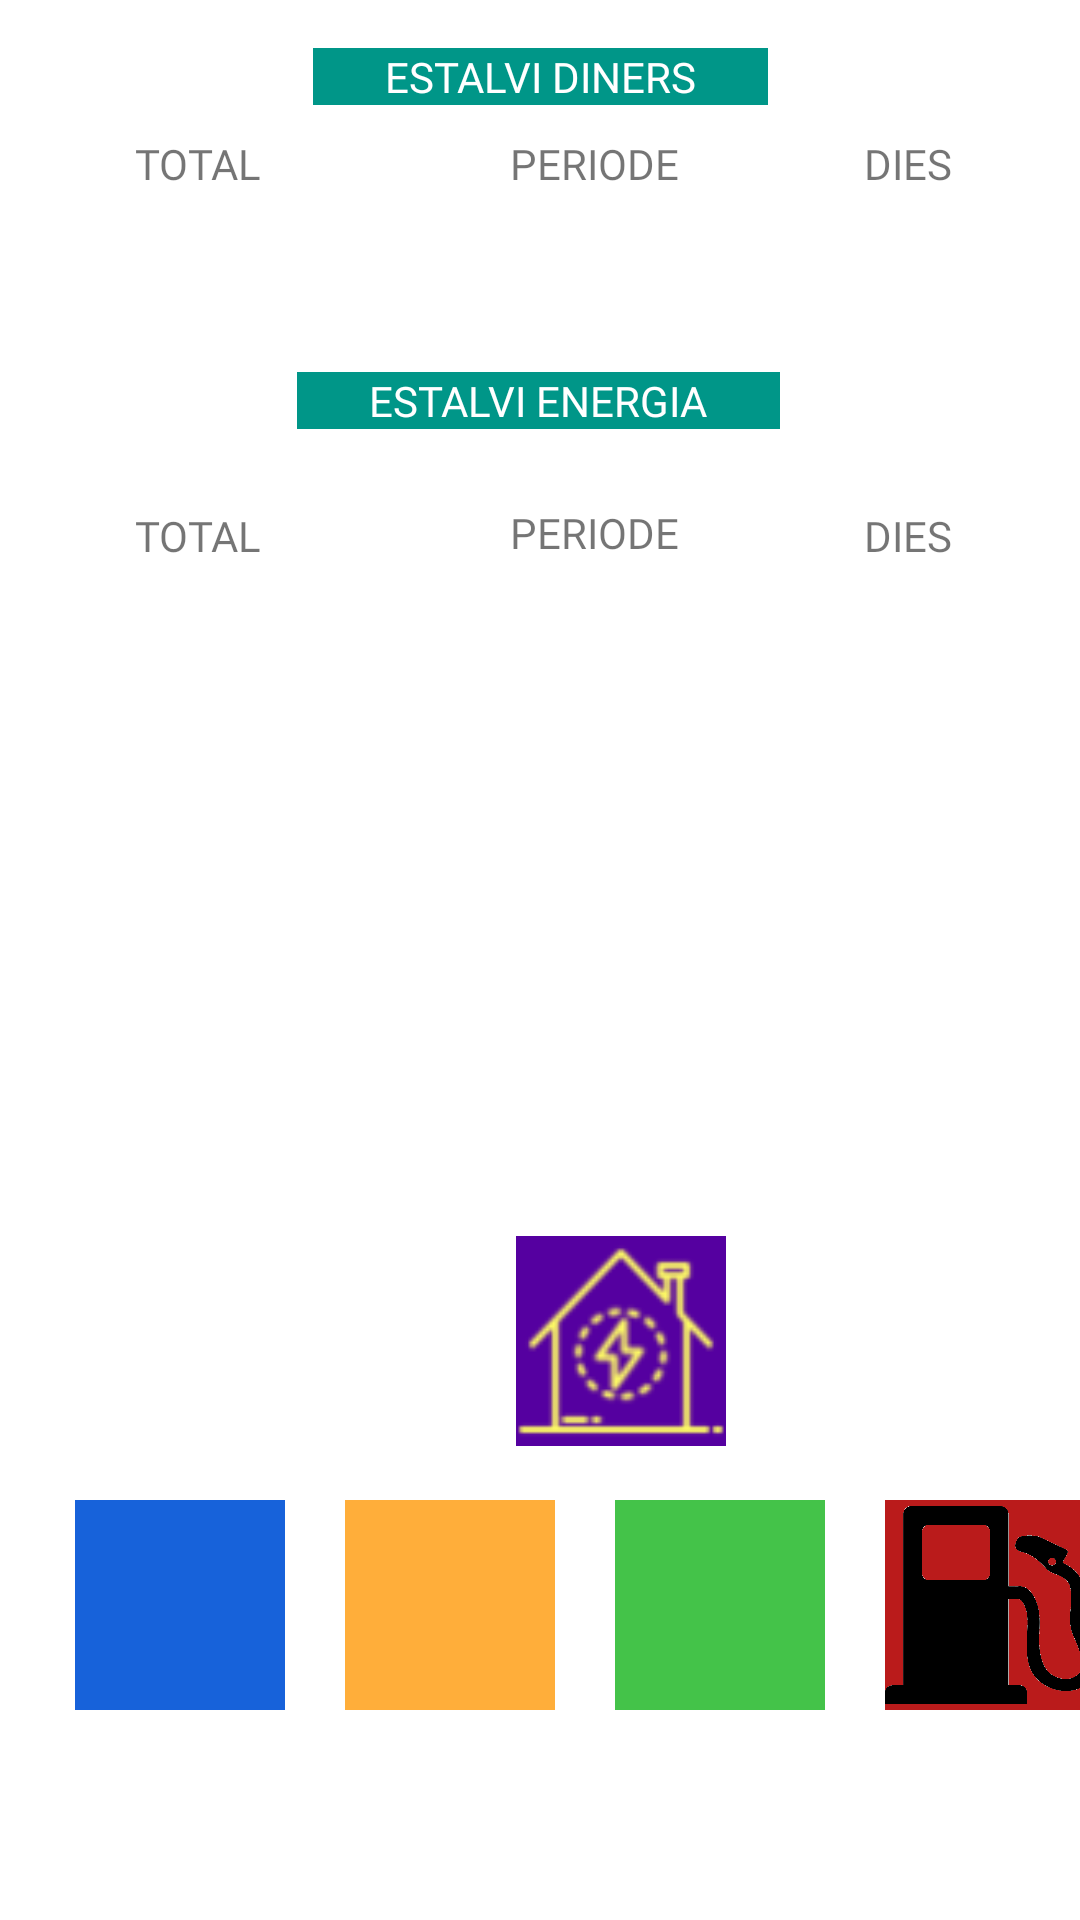

Write the Android layout XML for this screen, with the resource values it uses.
<!-- AndroidManifest.xml: application theme Theme.EnergySaver -->
<!-- res/layout/fragment_informes.xml -->
<?xml version="1.0" encoding="utf-8"?>
<layout xmlns:android="http://schemas.android.com/apk/res/android"
    xmlns:app="http://schemas.android.com/apk/res-auto"
    xmlns:tools="http://schemas.android.com/tools">

    <androidx.constraintlayout.widget.ConstraintLayout
        android:layout_width="match_parent"
        android:layout_height="match_parent"
        android:transitionGroup="true"
        tools:context=".informes.InformesFragment">

        <ImageView
            android:id="@+id/btnAigua"
            android:layout_width="70dp"
            android:layout_height="70dp"
            android:layout_marginStart="25dp"
            android:layout_marginTop="500dp"
            android:background="@color/aiguaColor"
            android:contentDescription="@string/telefon"
            android:src="@drawable/aigua"
            app:layout_constraintStart_toStartOf="parent"
            app:layout_constraintTop_toTopOf="parent" />

        <ImageView
            android:id="@+id/btnTotal"
            android:layout_width="70dp"
            android:layout_height="70dp"
            android:layout_marginStart="172dp"
            android:layout_marginTop="412dp"
            android:background="@color/totColor"
            android:contentDescription="@string/telefon"
            android:src="@drawable/greenenergy"
            app:layout_constraintStart_toStartOf="parent"
            app:layout_constraintTop_toTopOf="parent" />

        <ImageView
            android:id="@+id/btnLlum"
            android:layout_width="70dp"
            android:layout_height="70dp"
            android:layout_marginStart="20dp"
            android:layout_marginTop="500dp"
            android:background="@color/llumColor"
            android:contentDescription="@string/textLlum"
            android:src="@drawable/llum"
            app:layout_constraintStart_toEndOf="@+id/btnAigua"
            app:layout_constraintTop_toTopOf="parent" />

        <ImageView
            android:id="@+id/btnGas"
            android:layout_width="70dp"
            android:layout_height="70dp"
            android:layout_marginStart="20dp"
            android:layout_marginTop="500dp"
            android:background="@color/gasColor"
            android:contentDescription="@string/textGas"
            android:src="@drawable/gas"
            app:layout_constraintStart_toEndOf="@+id/btnLlum"
            app:layout_constraintTop_toTopOf="parent" />

        <ImageView
            android:id="@+id/btnGasoil"
            android:layout_width="70dp"
            android:layout_height="70dp"
            android:layout_marginStart="20dp"
            android:layout_marginTop="500dp"
            android:background="#BA1B1B"
            android:contentDescription="@string/textGasoil"
            android:src="@drawable/gasoil"
            app:layout_constraintStart_toEndOf="@+id/btnGas"
            app:layout_constraintTop_toTopOf="parent" />

        <TextView
            android:id="@+id/txvTotal"
            android:layout_width="wrap_content"
            android:layout_height="wrap_content"
            android:layout_marginStart="5dp"
            android:layout_marginTop="5dp"
            android:fontFamily="@font/asap"
            app:layout_constraintStart_toStartOf="@+id/textView4"
            app:layout_constraintTop_toBottomOf="@+id/textView4" />

        <TextView
            android:id="@+id/txvTotalConsum"
            android:layout_width="wrap_content"
            android:layout_height="wrap_content"
            android:layout_marginStart="5dp"
            android:layout_marginTop="5dp"
            android:fontFamily="@font/asap"
            app:layout_constraintStart_toStartOf="@+id/TextView12"
            app:layout_constraintTop_toBottomOf="@+id/TextView12" />

        <TextView
            android:id="@+id/txvPeriodeInfo"
            android:layout_width="wrap_content"
            android:layout_height="wrap_content"
            android:layout_marginStart="5dp"
            android:layout_marginTop="5dp"
            android:fontFamily="@font/asap"
            app:layout_constraintStart_toStartOf="@+id/textView2"
            app:layout_constraintTop_toBottomOf="@+id/textView2" />

        <TextView
            android:id="@+id/txvTemps"
            android:layout_width="wrap_content"
            android:layout_height="wrap_content"
            android:layout_marginStart="5dp"
            android:layout_marginTop="5dp"
            android:fontFamily="@font/asap"
            app:layout_constraintStart_toStartOf="@+id/textView5"
            app:layout_constraintTop_toBottomOf="@+id/textView5" />

        <TextView
            android:id="@+id/textView2"
            android:layout_width="wrap_content"
            android:layout_height="wrap_content"
            android:layout_marginStart="170dp"
            android:layout_marginTop="45dp"
            android:fontFamily="@font/asap_bold"
            android:text="@string/textPeriode"
            app:layout_constraintStart_toStartOf="parent"
            app:layout_constraintTop_toTopOf="parent" />

        <TextView
            android:id="@+id/textView5"
            android:layout_width="wrap_content"
            android:layout_height="wrap_content"
            android:layout_marginStart="288dp"
            android:layout_marginTop="45dp"
            android:fontFamily="@font/asap_bold"
            android:text="@string/textTemps"
            app:layout_constraintStart_toStartOf="parent"
            app:layout_constraintTop_toTopOf="parent" />

        <TextView
            android:id="@+id/textView4"
            android:layout_width="wrap_content"
            android:layout_height="wrap_content"
            android:layout_marginStart="45dp"
            android:layout_marginTop="45dp"
            android:fontFamily="@font/asap_bold"
            android:text="@string/textTotal"
            app:layout_constraintStart_toStartOf="parent"
            app:layout_constraintTop_toTopOf="parent" />

        <TextView
            android:id="@+id/TextView12"
            android:layout_width="wrap_content"
            android:layout_height="wrap_content"
            android:layout_marginStart="45dp"
            android:layout_marginTop="105dp"
            android:fontFamily="@font/asap_bold"
            android:text="@string/textTotal"
            app:layout_constraintStart_toStartOf="parent"
            app:layout_constraintTop_toBottomOf="@+id/textView4" />

        <TextView
            android:id="@+id/txvTitolEstalviDiners"
            style="@style/stlTitolInformes"
            android:layout_width="wrap_content"
            android:layout_height="wrap_content"
            android:layout_marginTop="16dp"
            android:text="@string/estalviDiners"
            app:layout_constraintEnd_toEndOf="parent"
            app:layout_constraintStart_toStartOf="parent"
            app:layout_constraintTop_toTopOf="parent" />

        <TextView
            android:id="@+id/txvTitolEstalviEnergia"
            style="@style/stlTitolInformes"
            android:text="@string/estalviEnergia"
            app:layout_constraintEnd_toEndOf="parent"
            app:layout_constraintHorizontal_bias="0.498"
            app:layout_constraintStart_toStartOf="parent"
            app:layout_constraintTop_toBottomOf="@+id/textView2" />

        <TextView
            android:id="@+id/textView8"
            android:layout_width="wrap_content"
            android:layout_height="wrap_content"
            android:layout_marginStart="170dp"
            android:layout_marginTop="25dp"
            android:fontFamily="@font/asap_bold"
            android:text="@string/textPeriode"
            app:layout_constraintStart_toStartOf="parent"
            app:layout_constraintTop_toBottomOf="@+id/txvTitolEstalviEnergia" />

        <TextView
            android:id="@+id/textView9"
            android:layout_width="wrap_content"
            android:layout_height="wrap_content"
            android:layout_marginStart="288dp"
            android:layout_marginTop="105dp"
            android:fontFamily="@font/asap_bold"
            android:text="@string/textTemps"
            app:layout_constraintStart_toStartOf="parent"
            app:layout_constraintTop_toBottomOf="@+id/textView5" />

        <TextView
            android:id="@+id/txvPeriodeConsum"
            android:layout_width="wrap_content"
            android:layout_height="wrap_content"
            android:layout_marginStart="5dp"
            android:layout_marginTop="5dp"
            android:fontFamily="@font/asap"
            app:layout_constraintStart_toStartOf="@+id/textView8"
            app:layout_constraintTop_toBottomOf="@+id/textView8" />

        <TextView
            android:id="@+id/txvTempsConsum"
            android:layout_width="wrap_content"
            android:layout_height="wrap_content"
            android:layout_marginStart="5dp"
            android:layout_marginTop="5dp"
            android:fontFamily="@font/asap"
            app:layout_constraintStart_toStartOf="@+id/textView9"
            app:layout_constraintTop_toBottomOf="@+id/textView9" />

    </androidx.constraintlayout.widget.ConstraintLayout>
</layout>
<!-- resources referenced by this layout -->
<resources>
  <color name="aiguaColor">#1762DA</color>
  <color name="gasColor">#44C349</color>
  <color name="llumColor">#FFAE3A</color>
  <color name="totColor">#5500A0</color>
  <!-- drawable gasoil: png bitmap (drawable, 33611 bytes) -->
  <!-- drawable greenenergy: png bitmap (drawable, 3620 bytes) -->
  <string name="estalviDiners">ESTALVI DINERS</string>
  <string name="estalviEnergia">ESTALVI ENERGIA</string>
  <string name="telefon">Telefon</string>
  <string name="textGas">Gas</string>
  <string name="textGasoil">Gasoil</string>
  <string name="textLlum">Llum</string>
  <string name="textPeriode">PERIODE</string>
  <string name="textTemps">DIES</string>
  <string name="textTotal">TOTAL</string>
  <style name="stlTitolInformes">
          <item name="android:layout_width">wrap_content</item>
          <item name="android:layout_height">wrap_content</item>
          <item name="android:layout_marginTop">@dimen/marginTitol</item>
          <item name="android:background">@color/TitolColor</item>
          <item name="android:fontFamily">@font/asap_bold</item>
          <item name="android:paddingStart">@dimen/TitolPantallaSize</item>
          <item name="android:paddingEnd">@dimen/TitolPantallaSize</item>
          <item name="android:textColor">@color/white</item>
      </style>
  <style name="Theme.EnergySaver" parent="Theme.MaterialComponents.DayNight.DarkActionBar">
          
          <item name="colorPrimary">@color/TitolColor</item>
          <item name="colorPrimaryVariant">@color/TitolColor</item>
          <item name="colorOnPrimary">@color/white</item>
          
          <item name="colorSecondary">@color/TitolColor</item>
          <item name="colorSecondaryVariant">@color/TitolColor</item>
          <item name="colorOnSecondary">@color/white</item>
          
          <item name="android:statusBarColor" tools:targetApi="l">?attr/colorPrimaryVariant</item>
          
      </style>
  <dimen name="marginTitol">60dp</dimen>
  <color name="TitolColor">#009688</color>
  <dimen name="TitolPantallaSize">24sp</dimen>
  <color name="white">#FFFFFFFF</color>
</resources>
